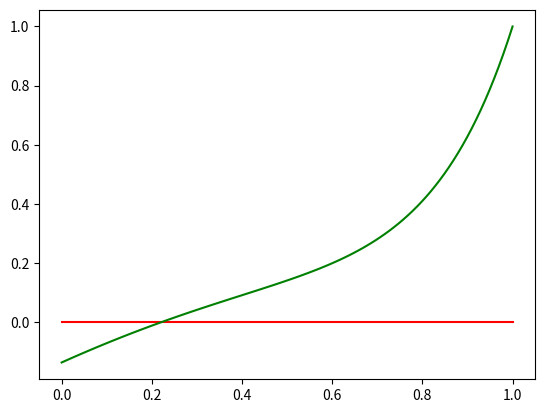

Recreate this plot in Python. (Note: this script raises an exception after producing the figure.)
import numpy as np
import matplotlib.pyplot as plt

def plotter(x_axis, y_axis, Title = None, x_label="Average Number Density of Lattice", y_label="Function Value", y2_axis = None, SaveName=None, Zeros="Yes"):
    """
    Plotting function, can plot multiple functions on the same axis. 
    """       
    zeros = np.zeros(len(x_axis))
    if Zeros=="Yes": plt.plot(x_axis, zeros, color='r', label = "Zero") 
    if y2_axis != None:plt.plot(x_axis, y2_axis, label="βε = 2/3", color='g')
    
    plt.plot(x_axis, y_axis, Label = "βε = 1", color='b')
    #plt.title(Title)
    plt.xlabel(x_label)
    plt.ylabel(y_label)
    plt.legend()
    if SaveName != None: plt.savefig(SaveName)
    plt.show()
    
    index1 = np.argmin(np.absolute(y_axis))
    print("The root for βε = 1 is {} ".format(x_axis[index1]))
    
    index1b = np.argmin(np.absolute(y2_axis))
    print("The root for βε = 2/3 is {} ".format(x_axis[index1b]))
    
    

def func_run(Gamma, point_no = 100, Title = None, x_label = None, y_label = None, Save_name=None):
    """
    Calculates the function values for different densities for multiple values of β, then plots it.
    """ 
    density = np.linspace(0, 1, 100) # Average number density of lattice can take any vaue from zero to one
    func_return_alpha1 = []
    func_return_alpha2 = []
    
    func = lambda rho, alpha, gamma: rho - (1-rho)*np.exp(alpha*gamma + 5*alpha*rho) # LHS of eq. 45

    for i in range(len(density)):
        func_return_alpha1.append(func(density[i], 1, Gamma))
        func_return_alpha2.append(func(density[i], 2/3, Gamma))
        
    plotter(density, func_return_alpha1, Title, y2_axis=func_return_alpha2, SaveName=Save_name)

func_run(-3, point_no = 100, Title = "μ/ε=−3.0") #, Save_name="6i.pdf")
func_run(-2.5, point_no = 100, Title = "μ/ε=−2.5" , Save_name="6ii.pdf")
func_run(-2, point_no = 100, Title = "μ/ε=−2.0") #, Save_name="6iii.pdf")

































